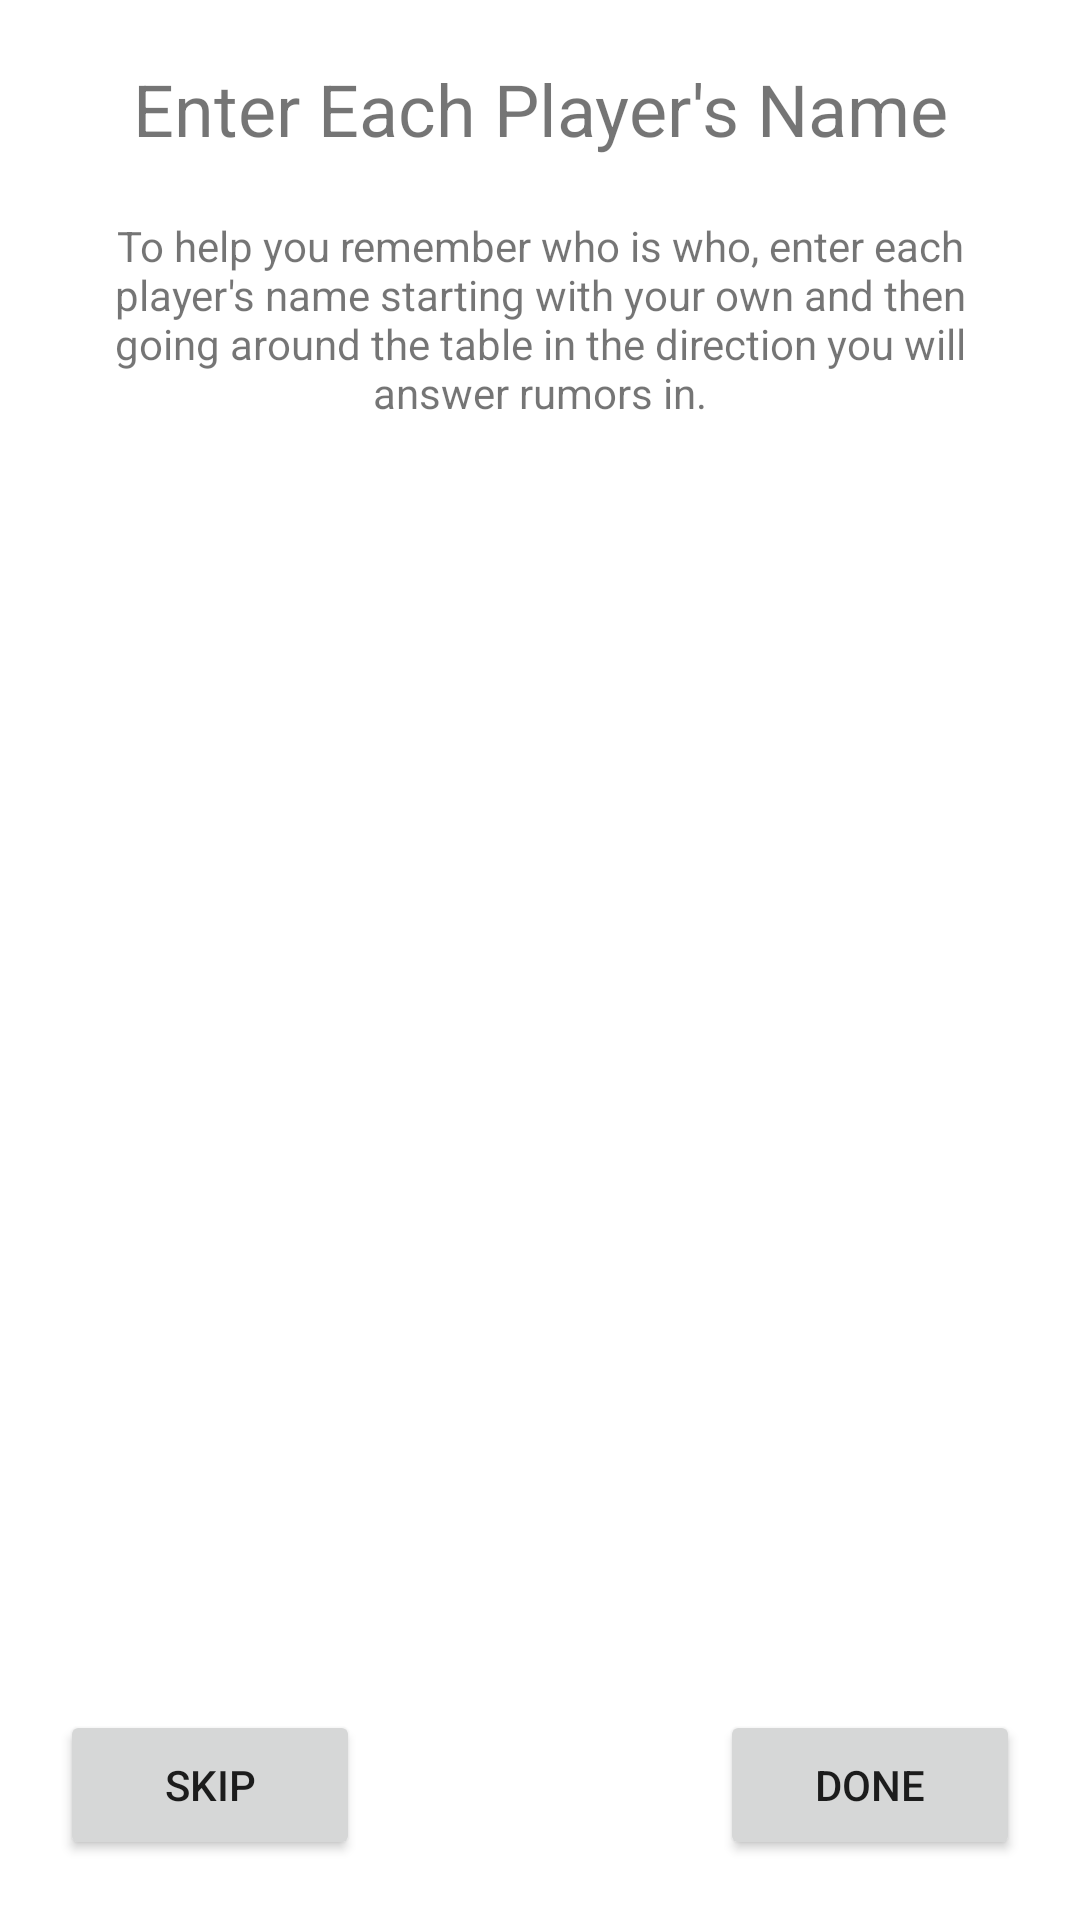

The Android layout XML behind this screen, and the referenced resources:
<!-- AndroidManifest.xml: application theme Theme.AIClueSolver -->
<!-- res/layout/popup_player_names.xml -->
<?xml version="1.0" encoding="utf-8"?>
<androidx.constraintlayout.widget.ConstraintLayout xmlns:android="http://schemas.android.com/apk/res/android"
    xmlns:app="http://schemas.android.com/apk/res-auto"
    xmlns:tools="http://schemas.android.com/tools"
    android:layout_width="match_parent"
    android:layout_height="match_parent"
    android:padding="20dp">

    <TextView
        android:id="@+id/textView"
        android:layout_width="wrap_content"
        android:layout_height="wrap_content"
        android:text="Enter Each Player's Name"
        android:textSize="24dp"
        app:layout_constraintEnd_toEndOf="parent"
        app:layout_constraintStart_toStartOf="parent"
        app:layout_constraintTop_toTopOf="parent" />

    <TextView
        android:id="@+id/enter_player_names_instructions"
        android:layout_width="wrap_content"
        android:layout_height="wrap_content"
        android:text="To help you remember who is who, enter each player's name starting with your own and then going around the table in the direction you will answer rumors in."
        android:textAlignment="center"
        android:layout_marginTop="20dp"
        app:layout_constraintEnd_toEndOf="parent"
        app:layout_constraintStart_toStartOf="parent"
        app:layout_constraintTop_toBottomOf="@+id/textView" />

    <androidx.recyclerview.widget.RecyclerView
        android:id="@+id/enter_player_names_list"
        android:layout_width="match_parent"
        android:layout_height="300dp"
        android:layout_marginBottom="50dp"
        android:layout_marginTop="50dp"
        app:layout_constraintBottom_toTopOf="@+id/enter_player_names_skip_button"
        app:layout_constraintEnd_toEndOf="parent"
        app:layout_constraintStart_toStartOf="parent"
        app:layout_constraintTop_toBottomOf="@+id/enter_player_names_instructions" />

    <Button
        android:id="@+id/enter_player_names_skip_button"
        android:layout_width="100dp"
        android:layout_height="50dp"
        android:text="Skip"
        app:layout_constraintBottom_toBottomOf="parent"
        app:layout_constraintStart_toStartOf="parent" />

    <Button
        android:id="@+id/enter_player_names_ok_button"
        android:layout_width="100dp"
        android:layout_height="50dp"
        android:text="Done"
        app:layout_constraintBottom_toBottomOf="parent"
        app:layout_constraintEnd_toEndOf="parent" />

</androidx.constraintlayout.widget.ConstraintLayout>
<!-- resources referenced by this layout -->
<resources>
  <style name="Theme.AIClueSolver" parent="Theme.MaterialComponents.DayNight.DarkActionBar">
          
          <item name="colorPrimary">@color/purple_500</item>
          <item name="colorPrimaryVariant">@color/purple_700</item>
          <item name="colorOnPrimary">@color/white</item>
          
          <item name="colorSecondary">@color/teal_200</item>
          <item name="colorSecondaryVariant">@color/teal_700</item>
          <item name="colorOnSecondary">@color/black</item>
          
          <item name="android:statusBarColor" tools:targetApi="l">?attr/colorPrimaryVariant</item>
          
      </style>
  <!-- not gathered from this repository: default colours our renderer supplied (Android Studio template values) -->
  <color name="purple_500">#FF6200EE</color>
  <color name="purple_700">#FF3700B3</color>
  <color name="teal_200">#FF03DAC5</color>
  <color name="teal_700">#FF018786</color>
  <color name="black">#FF000000</color>
  <color name="white">#FFFFFFFF</color>
</resources>
